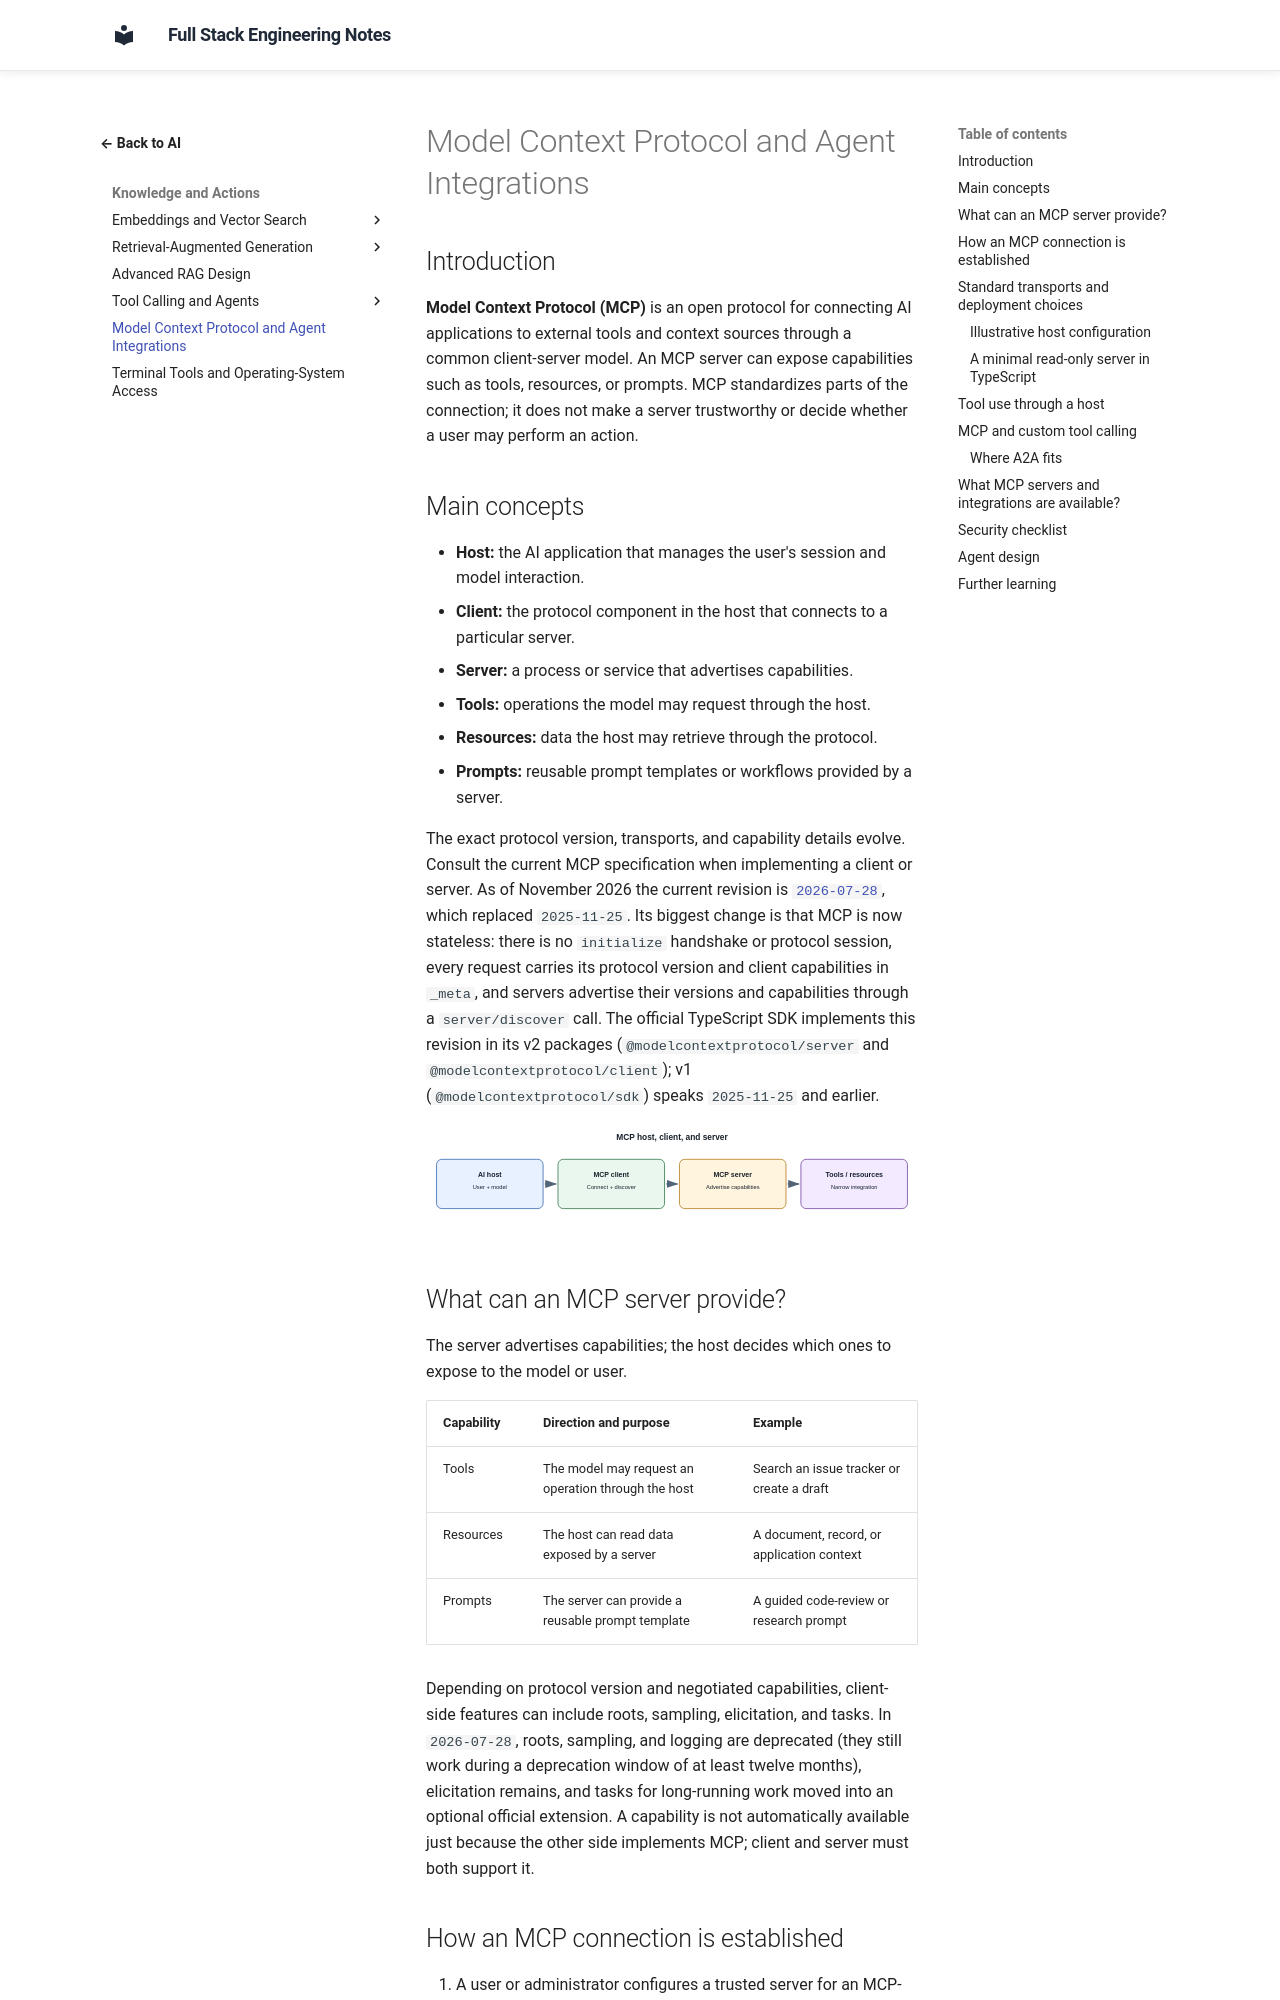

repository: murthy-satti/fullstack-notes · page: 06-ai-and-machine-learning/mcp-and-agent-integrations/index.html · generator: mkdocs

# Model Context Protocol and Agent Integrations

## Introduction

**Model Context Protocol (MCP)** is an open protocol for connecting AI
applications to external tools and context sources through a common
client-server model. An MCP server can expose capabilities such as tools,
resources, or prompts. MCP standardizes parts of the connection; it does
not make a server trustworthy or decide whether a user may perform an
action.

## Main concepts

- **Host:** the AI application that manages the user's session and model
  interaction.
- **Client:** the protocol component in the host that connects to a
  particular server.
- **Server:** a process or service that advertises capabilities.
- **Tools:** operations the model may request through the host.
- **Resources:** data the host may retrieve through the protocol.
- **Prompts:** reusable prompt templates or workflows provided by a
  server.

The exact protocol version, transports, and capability details evolve.
Consult the current MCP specification when implementing a client or server.
As of November 2026 the current revision is
[`2026-07-28`](https://modelcontextprotocol.io/specification/2026-07-28/changelog),
which replaced `2025-11-25`. Its biggest change is that MCP is now
stateless: there is no `initialize` handshake or protocol session, every
request carries its protocol version and client capabilities in `_meta`,
and servers advertise their versions and capabilities through a
`server/discover` call. The official TypeScript SDK implements this
revision in its v2 packages (`@modelcontextprotocol/server` and
`@modelcontextprotocol/client`); v1 (`@modelcontextprotocol/sdk`) speaks
`2025-11-25` and earlier.

![An AI host contains an MCP client that connects to a server exposing tools and resources; the host remains responsible for consent and authorization.](mcp-client-server-flow.svg)

## What can an MCP server provide?

The server advertises capabilities; the host decides which ones to expose
to the model or user.

| Capability | Direction and purpose | Example |
|---|---|---|
| Tools | The model may request an operation through the host | Search an issue tracker or create a draft |
| Resources | The host can read data exposed by a server | A document, record, or application context |
| Prompts | The server can provide a reusable prompt template | A guided code-review or research prompt |

Depending on protocol version and negotiated capabilities, client-side
features can include roots, sampling, elicitation, and tasks. In
`2026-07-28`, roots, sampling, and logging are deprecated (they still work
during a deprecation window of at least twelve months), elicitation remains,
and tasks for long-running work moved into an optional official extension.
A capability is not automatically available just because the other side
implements MCP; client and server must both support it.
